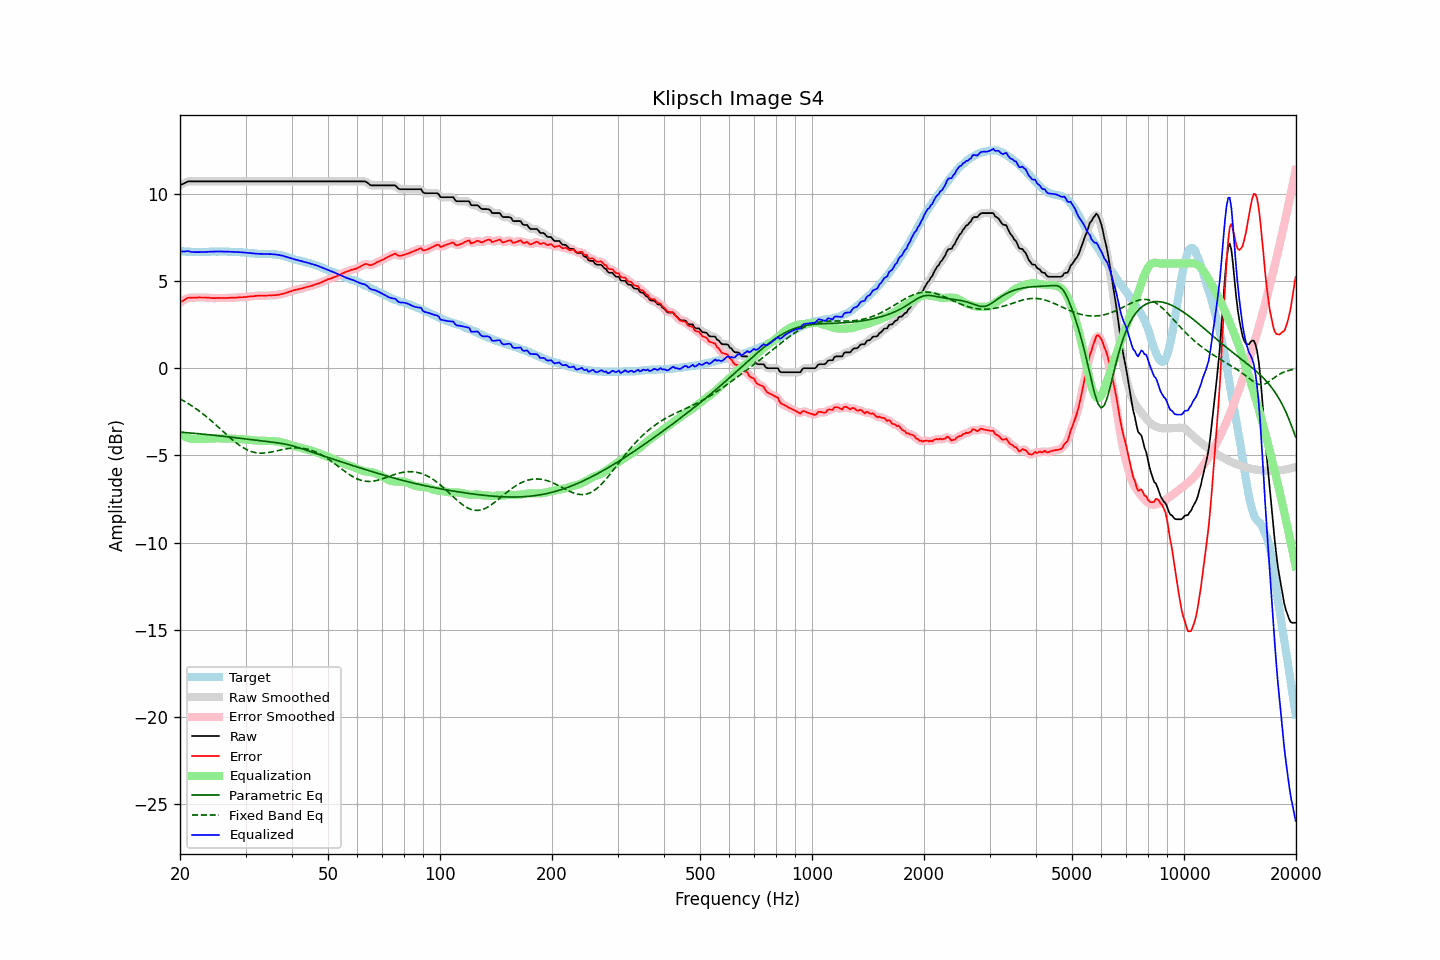

Source data for this figure (header and first rows):
frequency, raw, error, smoothed, error_smoothed, equalization, parametric_eq, fixed_band_eq, equalized_raw, equalized_smoothed, target
20.00, 10.48, 3.76, 10.47, 3.76, -3.78, -3.66, -1.76, 6.70, 6.70, 6.72
20.20, 10.53, 3.82, 10.53, 3.82, -3.83, -3.67, -1.81, 6.70, 6.70, 6.71
20.40, 10.57, 3.88, 10.58, 3.88, -3.88, -3.68, -1.86, 6.69, 6.70, 6.70
20.61, 10.62, 3.92, 10.62, 3.94, -3.93, -3.68, -1.91, 6.69, 6.70, 6.69
20.81, 10.67, 4.00, 10.67, 3.99, -3.97, -3.69, -1.96, 6.71, 6.70, 6.67
21.02, 10.71, 4.04, 10.70, 4.02, -4.00, -3.70, -2.02, 6.71, 6.70, 6.67
21.23, 10.71, 4.04, 10.71, 4.04, -4.02, -3.71, -2.08, 6.69, 6.69, 6.67
21.44, 10.71, 4.04, 10.71, 4.04, -4.04, -3.72, -2.14, 6.67, 6.67, 6.67
21.66, 10.71, 4.05, 10.71, 4.04, -4.05, -3.72, -2.20, 6.66, 6.66, 6.66
21.87, 10.71, 4.05, 10.71, 4.05, -4.06, -3.73, -2.26, 6.65, 6.65, 6.66
22.09, 10.71, 4.05, 10.71, 4.05, -4.06, -3.74, -2.32, 6.65, 6.65, 6.66
22.31, 10.71, 4.05, 10.71, 4.05, -4.06, -3.75, -2.39, 6.65, 6.65, 6.66
22.54, 10.71, 4.06, 10.71, 4.05, -4.05, -3.76, -2.46, 6.66, 6.66, 6.65
22.76, 10.71, 4.05, 10.71, 4.05, -4.05, -3.77, -2.53, 6.66, 6.66, 6.66
22.99, 10.71, 4.05, 10.71, 4.05, -4.05, -3.78, -2.60, 6.66, 6.66, 6.66
23.22, 10.71, 4.05, 10.71, 4.05, -4.05, -3.79, -2.67, 6.66, 6.66, 6.66
23.45, 10.71, 4.05, 10.71, 4.05, -4.05, -3.79, -2.74, 6.66, 6.66, 6.66
23.69, 10.71, 4.04, 10.71, 4.05, -4.04, -3.80, -2.82, 6.67, 6.67, 6.67
23.92, 10.71, 4.04, 10.71, 4.04, -4.04, -3.81, -2.90, 6.67, 6.67, 6.67
24.16, 10.71, 4.03, 10.71, 4.03, -4.03, -3.82, -2.98, 6.68, 6.68, 6.68
24.40, 10.71, 4.02, 10.71, 4.02, -4.03, -3.83, -3.06, 6.68, 6.68, 6.69
24.65, 10.71, 4.02, 10.71, 4.02, -4.02, -3.84, -3.14, 6.69, 6.69, 6.69
24.89, 10.71, 4.02, 10.71, 4.02, -4.02, -3.85, -3.22, 6.69, 6.69, 6.69
25.14, 10.71, 4.03, 10.71, 4.03, -4.02, -3.86, -3.30, 6.69, 6.69, 6.68
25.39, 10.71, 4.03, 10.71, 4.03, -4.02, -3.87, -3.39, 6.69, 6.69, 6.68
25.65, 10.71, 4.02, 10.71, 4.03, -4.02, -3.88, -3.47, 6.69, 6.69, 6.69
25.91, 10.71, 4.02, 10.71, 4.02, -4.02, -3.89, -3.56, 6.69, 6.69, 6.69
26.16, 10.71, 4.02, 10.71, 4.02, -4.03, -3.90, -3.64, 6.68, 6.68, 6.69
26.43, 10.71, 4.02, 10.71, 4.02, -4.03, -3.91, -3.73, 6.68, 6.68, 6.69
26.69, 10.71, 4.03, 10.71, 4.03, -4.03, -3.92, -3.81, 6.68, 6.68, 6.68
26.96, 10.71, 4.03, 10.71, 4.03, -4.03, -3.93, -3.89, 6.68, 6.68, 6.68
27.23, 10.71, 4.04, 10.71, 4.03, -4.03, -3.95, -3.97, 6.68, 6.68, 6.67
27.50, 10.71, 4.04, 10.71, 4.04, -4.04, -3.96, -4.05, 6.67, 6.67, 6.67
27.77, 10.71, 4.04, 10.71, 4.04, -4.04, -3.97, -4.13, 6.67, 6.67, 6.67
28.05, 10.71, 4.04, 10.71, 4.04, -4.04, -3.98, -4.21, 6.67, 6.67, 6.67
28.33, 10.71, 4.04, 10.71, 4.05, -4.05, -3.99, -4.28, 6.66, 6.66, 6.67
28.62, 10.71, 4.06, 10.71, 4.05, -4.05, -4.00, -4.35, 6.66, 6.66, 6.65
28.90, 10.71, 4.06, 10.71, 4.06, -4.06, -4.01, -4.42, 6.65, 6.65, 6.65
29.19, 10.71, 4.07, 10.71, 4.07, -4.06, -4.02, -4.48, 6.65, 6.65, 6.64
29.48, 10.71, 4.07, 10.71, 4.07, -4.07, -4.03, -4.54, 6.64, 6.64, 6.64
29.78, 10.71, 4.08, 10.71, 4.08, -4.08, -4.04, -4.60, 6.63, 6.63, 6.63
30.08, 10.71, 4.07, 10.71, 4.08, -4.09, -4.06, -4.64, 6.62, 6.62, 6.64
30.38, 10.71, 4.10, 10.71, 4.09, -4.10, -4.07, -4.69, 6.61, 6.61, 6.61
30.68, 10.71, 4.11, 10.71, 4.11, -4.10, -4.08, -4.73, 6.61, 6.61, 6.60
30.99, 10.71, 4.12, 10.71, 4.12, -4.11, -4.09, -4.76, 6.60, 6.60, 6.59
31.30, 10.71, 4.12, 10.71, 4.12, -4.12, -4.10, -4.79, 6.59, 6.59, 6.59
31.61, 10.71, 4.12, 10.71, 4.13, -4.13, -4.11, -4.82, 6.58, 6.58, 6.59
31.93, 10.71, 4.15, 10.71, 4.14, -4.14, -4.12, -4.84, 6.57, 6.57, 6.56
32.24, 10.71, 4.15, 10.71, 4.15, -4.15, -4.13, -4.85, 6.56, 6.56, 6.56
32.57, 10.71, 4.16, 10.71, 4.16, -4.15, -4.14, -4.86, 6.56, 6.56, 6.55
32.89, 10.71, 4.16, 10.71, 4.16, -4.16, -4.16, -4.87, 6.55, 6.55, 6.55
33.22, 10.71, 4.17, 10.71, 4.16, -4.16, -4.17, -4.87, 6.55, 6.55, 6.54
33.55, 10.71, 4.16, 10.71, 4.16, -4.16, -4.18, -4.86, 6.55, 6.55, 6.55
33.89, 10.71, 4.15, 10.71, 4.16, -4.16, -4.19, -4.86, 6.55, 6.55, 6.56
34.23, 10.71, 4.17, 10.71, 4.16, -4.17, -4.20, -4.85, 6.54, 6.54, 6.54
34.57, 10.71, 4.17, 10.71, 4.17, -4.17, -4.21, -4.83, 6.54, 6.54, 6.54
34.92, 10.71, 4.17, 10.71, 4.17, -4.17, -4.22, -4.82, 6.54, 6.54, 6.54
35.27, 10.71, 4.17, 10.71, 4.17, -4.17, -4.23, -4.80, 6.54, 6.54, 6.54
35.62, 10.71, 4.19, 10.71, 4.18, -4.18, -4.24, -4.78, 6.53, 6.53, 6.52
35.97, 10.71, 4.18, 10.71, 4.19, -4.19, -4.26, -4.76, 6.52, 6.52, 6.53
... 635 more rows
